Dataset: dataset_split (GitHub, hakimlutfi46/DBS-image-classification). Classes: boot, sandal, shoe.

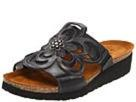
Label: sandal

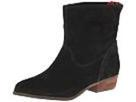
Label: boot

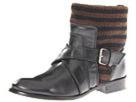
Label: boot

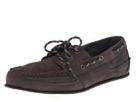
Label: shoe

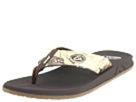
Label: sandal

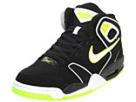
Label: shoe
